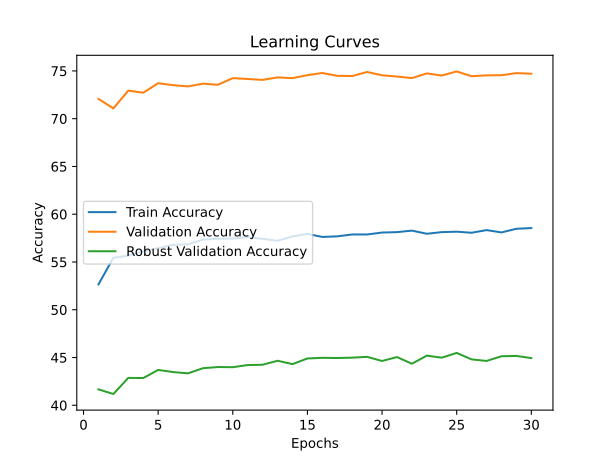

Source data for this figure (header and first rows):
time; train_accuracy; train_loss; valid_accuracy; valid_loss; valid_accuracy_robust
2122,2230; 52,6513; 4,2753; 72,0760; 1,6863; 41,6655
4170,9614; 55,4442; 4,0797; 71,0780; 1,8291; 41,1828
6300,4165; 55,6667; 4,0529; 72,9360; 1,7054; 42,8690
8442,7027; 56,1280; 4,0207; 72,7200; 1,8103; 42,8517
10495,7646; 56,4360; 4,0069; 73,7160; 1,6323; 43,7000
12628,7648; 56,7902; 3,9837; 73,5080; 1,7222; 43,4793
14736,2600; 56,8472; 3,9743; 73,3800; 1,7675; 43,3448
16781,5158; 57,3437; 3,9373; 73,6660; 1,6967; 43,8793
18871,3771; 57,4273; 3,9221; 73,5520; 1,7019; 44,0034
20988,5305; 57,4615; 3,9244; 74,2440; 1,6504; 43,9862
23012,9087; 57,6041; 3,9177; 74,1560; 1,7323; 44,2103
25180,9727; 57,4219; 3,9153; 74,0620; 1,6607; 44,2448
27323,9805; 57,2235; 3,9275; 74,3220; 1,6319; 44,6621
29454,6748; 57,6729; 3,9085; 74,2460; 1,6897; 44,3069
31626,2993; 57,9366; 3,8877; 74,5560; 1,5957; 44,9000
33758,7382; 57,6218; 3,8927; 74,7840; 1,6086; 44,9690
35834,2251; 57,6850; 3,9000; 74,4880; 1,6320; 44,9483
37835,0115; 57,8812; 3,8854; 74,4660; 1,6716; 44,9862
39981,5611; 57,8802; 3,8875; 74,8900; 1,5809; 45,0690
41938,2172; 58,0831; 3,8722; 74,5420; 1,6325; 44,6379
43356,7240; 58,1254; 3,8654; 74,4120; 1,6649; 45,0483
44681,3093; 58,2828; 3,8502; 74,2500; 1,7305; 44,3517
45976,0245; 57,9547; 3,8621; 74,7420; 1,6340; 45,1966
47299,7018; 58,1267; 3,8570; 74,5160; 1,7269; 44,9828
48627,4603; 58,1709; 3,8587; 74,9480; 1,5520; 45,4828
50902,9043; 58,0615; 3,8562; 74,4460; 1,7223; 44,8034
53192,4090; 58,3374; 3,8345; 74,5380; 1,7190; 44,6414
55437,2727; 58,0959; 3,8525; 74,5500; 1,6830; 45,1345
57712,9029; 58,4767; 3,8289; 74,7720; 1,6802; 45,1655
60053,2313; 58,5509; 3,8263; 74,7080; 1,7186; 44,9414
